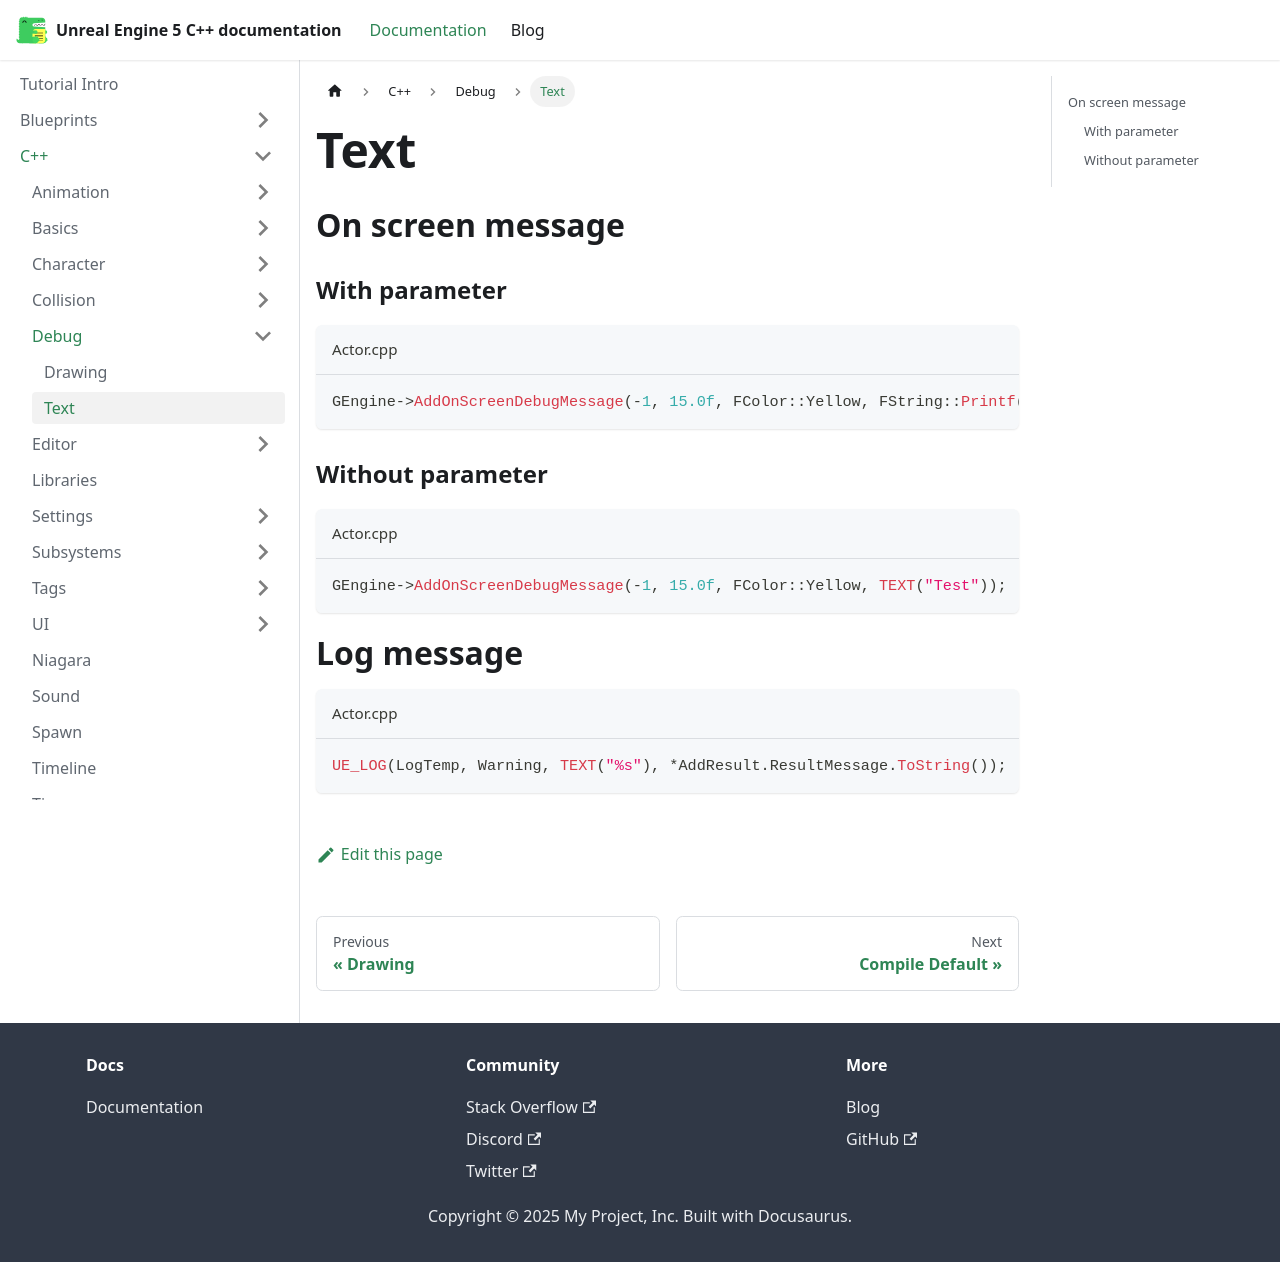

repository: philbalarie/doc-ue5 · page: docs/C++/Debug/text/index.html · generator: docusaurus

# Text

## On screen message

### With parameter

```cpp title="Actor.cpp"
GEngine->AddOnScreenDebugMessage(-1, 15.0f, FColor::Yellow, FString::Printf(TEXT("Player take damage: %f"), Health));
```               

### Without parameter

```cpp title="Actor.cpp"
GEngine->AddOnScreenDebugMessage(-1, 15.0f, FColor::Yellow, TEXT("Test"));
```    

# Log message

```cpp title="Actor.cpp"
UE_LOG(LogTemp, Warning, TEXT("%s"), *AddResult.ResultMessage.ToString());
```    
